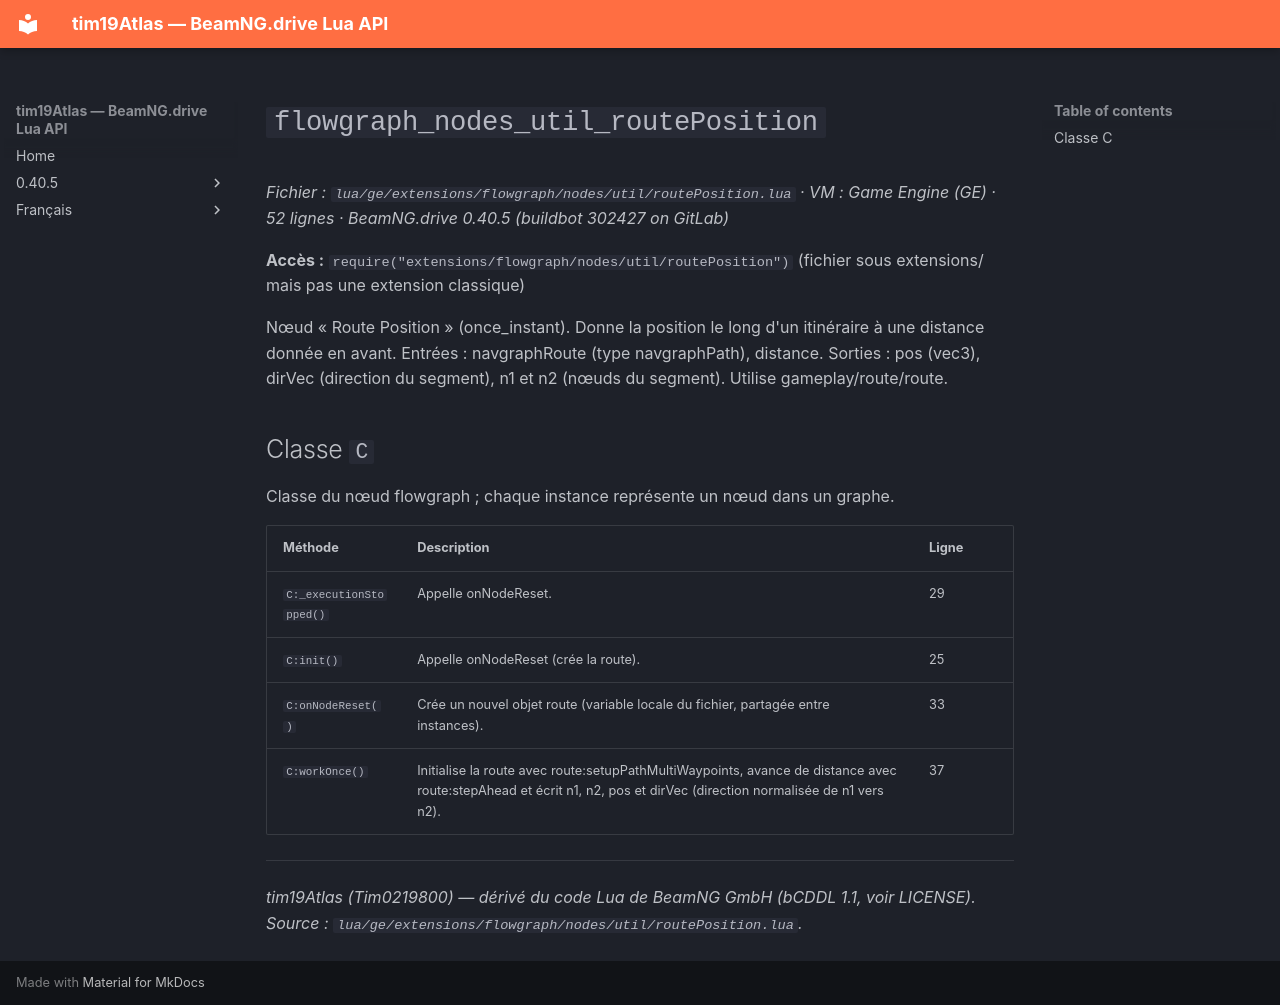

repository: Tim0219800/beamng-lua-atlas · page: fr/0.40.5/ge/extensions/flowgraph/nodes/util/routePosition.html · generator: mkdocs

# `flowgraph_nodes_util_routePosition`

*Fichier : `lua/ge/extensions/flowgraph/nodes/util/routePosition.lua` · VM : Game Engine (GE) · 52 lignes · BeamNG.drive 0.40.5 (buildbot 302427 on GitLab)*

**Accès :** `require("extensions/flowgraph/nodes/util/routePosition")` (fichier sous extensions/ mais pas une extension classique)

Nœud « Route Position » (once_instant). Donne la position le long d'un itinéraire à une distance donnée en avant. Entrées : navgraphRoute (type navgraphPath), distance. Sorties : pos (vec3), dirVec (direction du segment), n1 et n2 (nœuds du segment). Utilise gameplay/route/route.

## Classe `C`

Classe du nœud flowgraph ; chaque instance représente un nœud dans un graphe.

| Méthode | Description | Ligne |
|---|---|---|
| `C:_executionStopped()` | Appelle onNodeReset. | 29 |
| `C:init()` | Appelle onNodeReset (crée la route). | 25 |
| `C:onNodeReset()` | Crée un nouvel objet route (variable locale du fichier, partagée entre instances). | 33 |
| `C:workOnce()` | Initialise la route avec route:setupPathMultiWaypoints, avance de distance avec route:stepAhead et écrit n1, n2, pos et dirVec (direction normalisée de n1 vers n2). | 37 |

---
*tim19Atlas (Tim0219800) — dérivé du code Lua de BeamNG GmbH (bCDDL 1.1, voir LICENSE). Source : `lua/ge/extensions/flowgraph/nodes/util/routePosition.lua`.*
